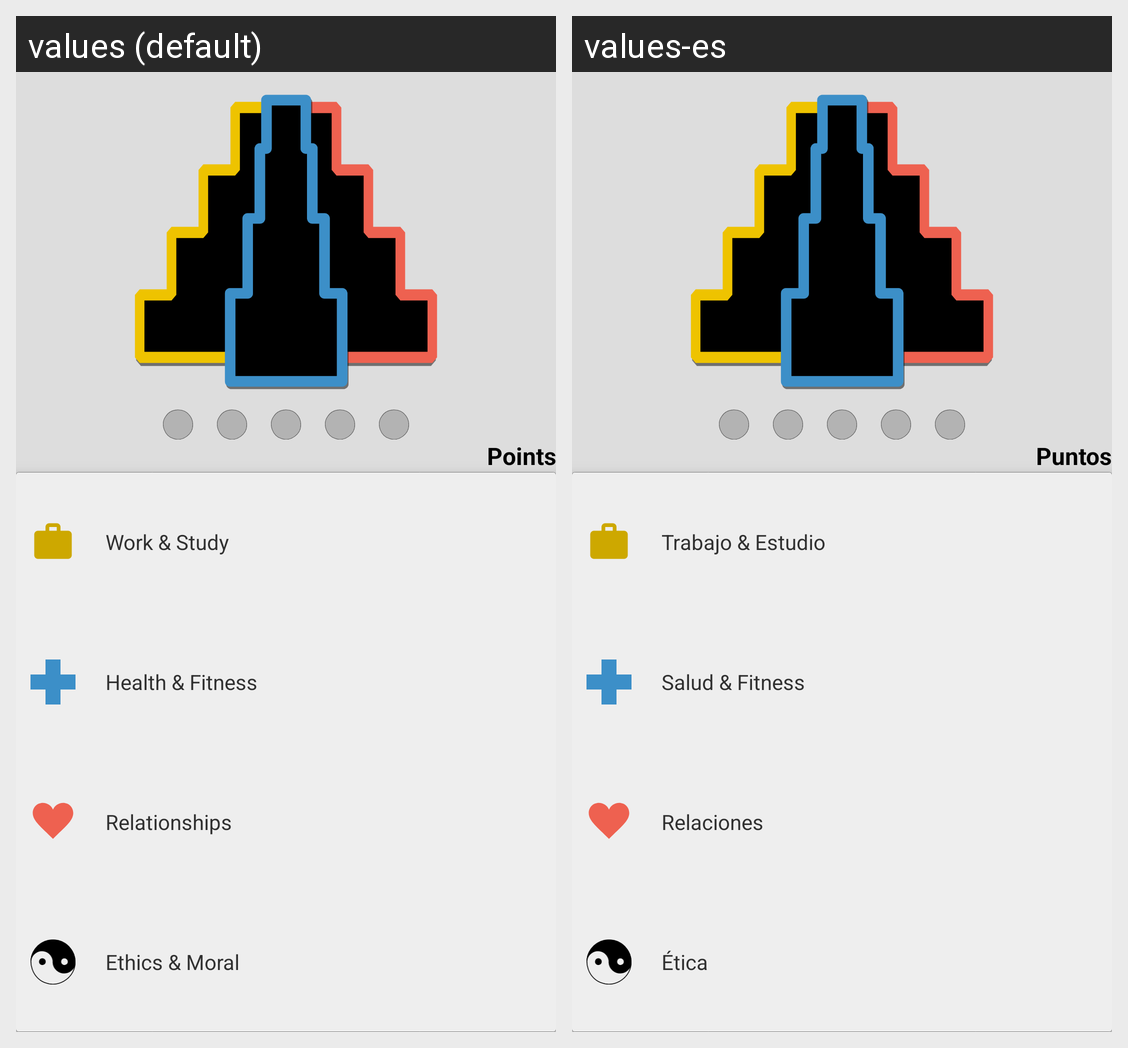

Strings drawn on this Android screen and how each of the app's shown locales translates them:
Android screen res/layout/content_main.xml rendered under 2 locales, left to right: values (default), values-es. Device: Nexus 5 (rendered at 1080×1920; each locale shown at half size, 540×960, under a caption strip naming it); theme AppTheme.
Strings drawn on this screen, with the default value and each locale's value (text and hints the layout hard-codes, and strings that could not be matched under every locale, appear in the picture but are not listed):

total
  values: Points
  values-es: Puntos

work
  values: Work & Study
  values-es: Trabajo & Estudio

health
  values: Health & Fitness
  values-es: Salud & Fitness

relationships
  values: Relationships
  values-es: Relaciones

ethics
  values: Ethics & Moral
  values-es: Ética
